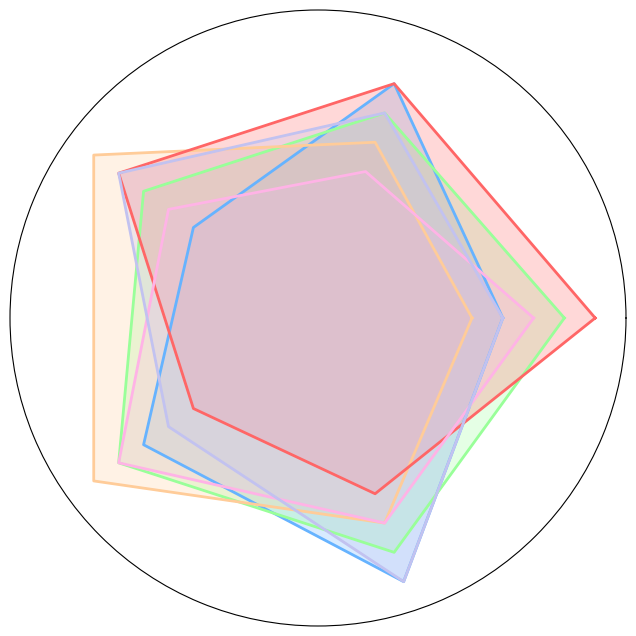

The matplotlib source for this figure:
import numpy as np
import matplotlib.pyplot as plt

# ISP data for different attributes
isp_1 = [6, 8, 5, 7, 9]
isp_2 = [8, 7, 7, 8, 8]
isp_3 = [5, 6, 9, 9, 7]
isp_4 = [9, 8, 8, 5, 6]
isp_5 = [7, 5, 6, 8, 7]
isp_6 = [6, 7, 8, 6, 9]

# Update data array to include new ISP data
data = np.array([isp_1, isp_2, isp_3, isp_4, isp_5, isp_6])
num_vars = len(isp_1)  # Need only length of one ISP as we're not labeling

# Angles for the radar chart, with a repeated angle for closure
angles = np.linspace(0, 2 * np.pi, num_vars, endpoint=False).tolist()
data = np.concatenate((data, data[:, [0]]), axis=1)
angles += angles[:1]

fig, ax = plt.subplots(figsize=(8, 8), subplot_kw=dict(polar=True))
colors = ['#66b3ff', '#99ff99', '#ffcc99', '#ff6666', '#ffb3e6', '#c2c2f0']

# Plot each ISP's data on the radar chart
for i, isp_data in enumerate(data):
    ax.fill(angles, isp_data, color=colors[i], alpha=0.25)
    ax.plot(angles, isp_data, color=colors[i], linewidth=2)

# Remove all textual elements
plt.xticks([], [])
plt.yticks([], [])
plt.ylim(0, 10)

plt.show()
